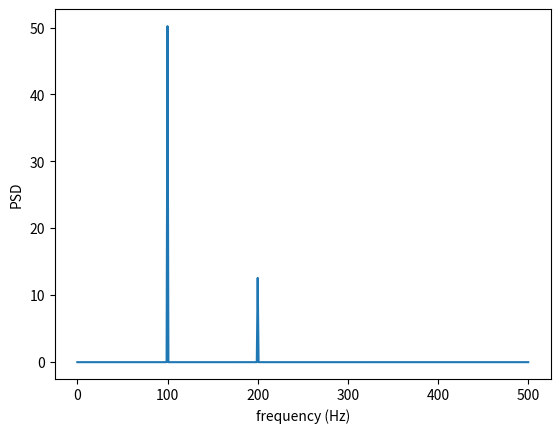
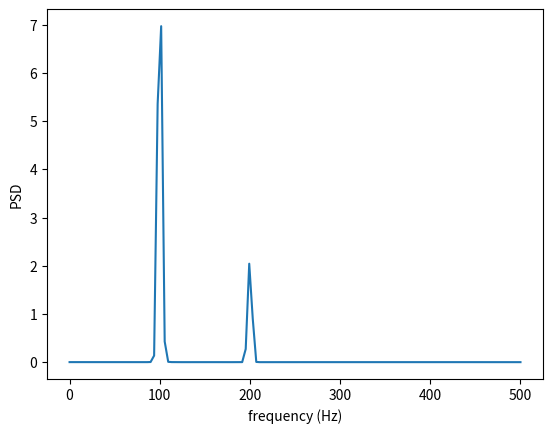

These figures' Python source, in order:
import numpy as np
import numpy.random as random
import scipy.signal as signal
import matplotlib.pyplot as plt

fs = 1000
t = np.linspace( 0, 1, fs, endpoint = False )
x = 10 * np.cos( 2 * np.pi * 100 * t ) + 5 * np.cos( 2 * np.pi * 200 * t ) 
noise = random.uniform( -1, 1, fs )	
y = x + noise

f1, pxx1 = signal.periodogram( y, fs )
f2, pxx2 = signal.welch( y, fs )

plt.figure( 1 )
plt.plot( f1, pxx1 )
plt.xlabel( 'frequency (Hz)' )
plt.ylabel( 'PSD' )

plt.figure( 2 )
plt.plot( f2, pxx2 )
plt.xlabel( 'frequency (Hz)' )
plt.ylabel( 'PSD' )

plt.show( )